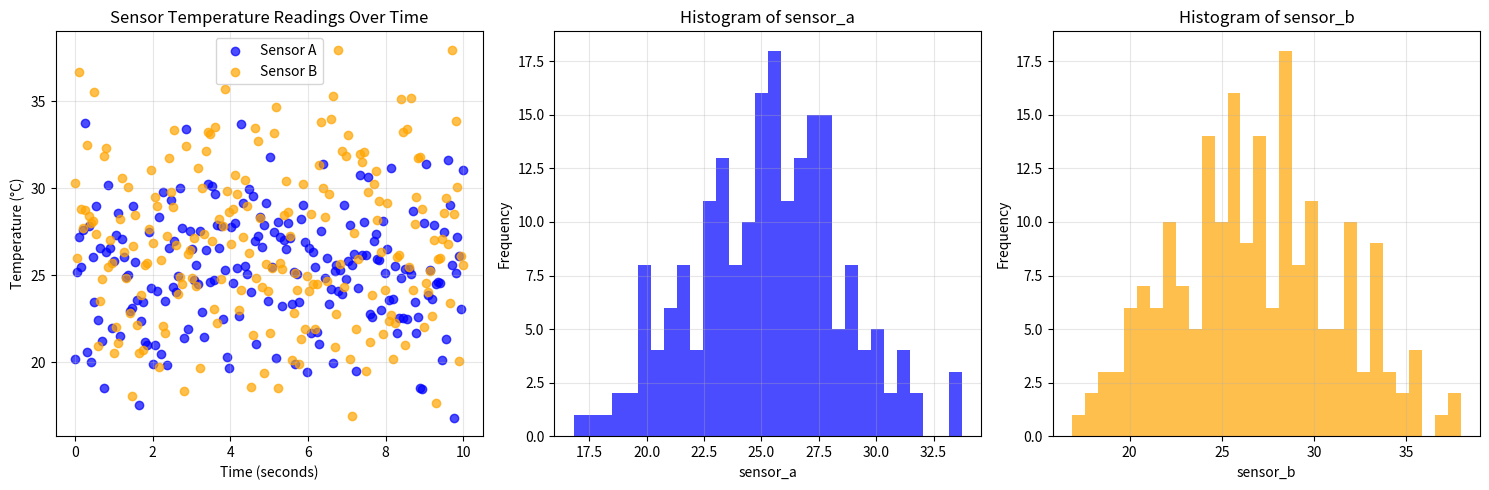

This figure's Python source:
"""Generate publication-quality sensor data visualizations.

This script creates synthetic temperature sensor data using NumPy
and produces scatter, histogram, and box plot visualizations saved
as PNG files.

Usage
-----
    python generate_plots.py
"""
import numpy as np
import matplotlib.pyplot as plt
import pandas as pd


def generate_data(seed):
    """Generate synthetic temperature sensor data and timestamps.

    Creates simulated temperature readings from two sensors with specified
    statistical properties and evenly spaced timestamps over a 10-second period.

    Parameters
    ----------
    seed : int
        Seed for the random number generator to ensure reproducible results.
        Should be the last 4 digits of your Drexel ID.

    Returns
    -------
    sensor_a : ndarray of shape (200,)
        Temperature readings from Sensor A in Celsius, normally distributed
        with mean 25°C and standard deviation 3°C.
    sensor_b : ndarray of shape (200,)
        Temperature readings from Sensor B in Celsius, normally distributed
        with mean 27°C and standard deviation 4.5°C.
    timestamps : ndarray of shape (200,)
        Evenly spaced timestamps from 0 to 10 seconds.
    """
    rng = np.random.default_rng(seed)
    sensor_a = rng.normal(25, 3, 200)
    sensor_b = rng.normal(27, 4.5, 200)
    timestamps = np.linspace(0, 10, 200)
    return sensor_a, sensor_b, timestamps


def plot_scatter(sensor_a, sensor_b, timestamps, ax):
    """Create a scatter plot of sensor temperature readings over time.

    Plots temperature readings from two sensors against timestamps on the
    provided Axes object, with Sensor A in blue and Sensor B in orange.

    Parameters
    ----------
    sensor_a : array-like
        Temperature readings from Sensor A in Celsius.
    sensor_b : array-like
        Temperature readings from Sensor B in Celsius.
    timestamps : array-like
        Time values in seconds, same length as sensor arrays.
    ax : matplotlib.axes.Axes
        The Axes object on which to draw the scatter plot.

    Returns
    -------
    None
        Modifies the input Axes object in place.
    """
    ax.scatter(timestamps, sensor_a, color='blue', label='Sensor A', alpha=0.7)
    ax.scatter(timestamps, sensor_b, color='orange', label='Sensor B', alpha=0.7)
    ax.set_xlabel('Time (seconds)')
    ax.set_ylabel('Temperature (°C)')
    ax.set_title('Sensor Temperature Readings Over Time')
    ax.legend()
    ax.grid(True, alpha=0.3)


def plot_histogram(data, column, ax, bins=30, color="steelblue"):
    """Create a histogram of a specified column from a DataFrame.

    Plots a histogram of the values in the given column of the DataFrame
    on the provided Axes object with customizable bins and color.

    Parameters
    ----------
    data : pandas.DataFrame
        The DataFrame containing the data to plot.
    column : str
        The name of the column in the DataFrame to plot.
    ax : matplotlib.axes.Axes
        The Axes object on which to draw the histogram.
    bins : int, optional
        Number of bins for the histogram (default is 30).
    color : str, optional
        Color of the histogram bars (default is "steelblue").

    Returns
    -------
    None
        Modifies the input Axes object in place.
    """
    ax.hist(data[column], bins=bins, color=color, alpha=0.7)
    ax.set_xlabel(column)
    ax.set_ylabel('Frequency')
    ax.set_title(f'Histogram of {column}')
    ax.grid(True, alpha=0.3)


def main():
    """Generate sensor data and create publication-quality plots.

    Generates synthetic temperature data using a fixed seed, creates a 1x3
    subplot figure with scatter plot, histogram of Sensor A, and histogram
    of Sensor B, adjusts the layout, and saves the figure as a PNG file.

    Returns
    -------
    None
    """
    seed = 1234  # Replace with last 4 digits of your Drexel ID
    sensor_a, sensor_b, timestamps = generate_data(seed)
    df = pd.DataFrame({'sensor_a': sensor_a, 'sensor_b': sensor_b, 'timestamps': timestamps})

    fig, axes = plt.subplots(1, 3, figsize=(15, 5))
    plot_scatter(sensor_a, sensor_b, timestamps, axes[0])
    plot_histogram(df, 'sensor_a', axes[1], color='blue')
    plot_histogram(df, 'sensor_b', axes[2], color='orange')
    plt.tight_layout()
    plt.savefig('sensor_analysis.png', dpi=150, bbox_inches='tight')
    plt.close(fig)  # Close to free memory


if __name__ == '__main__':
    main()
